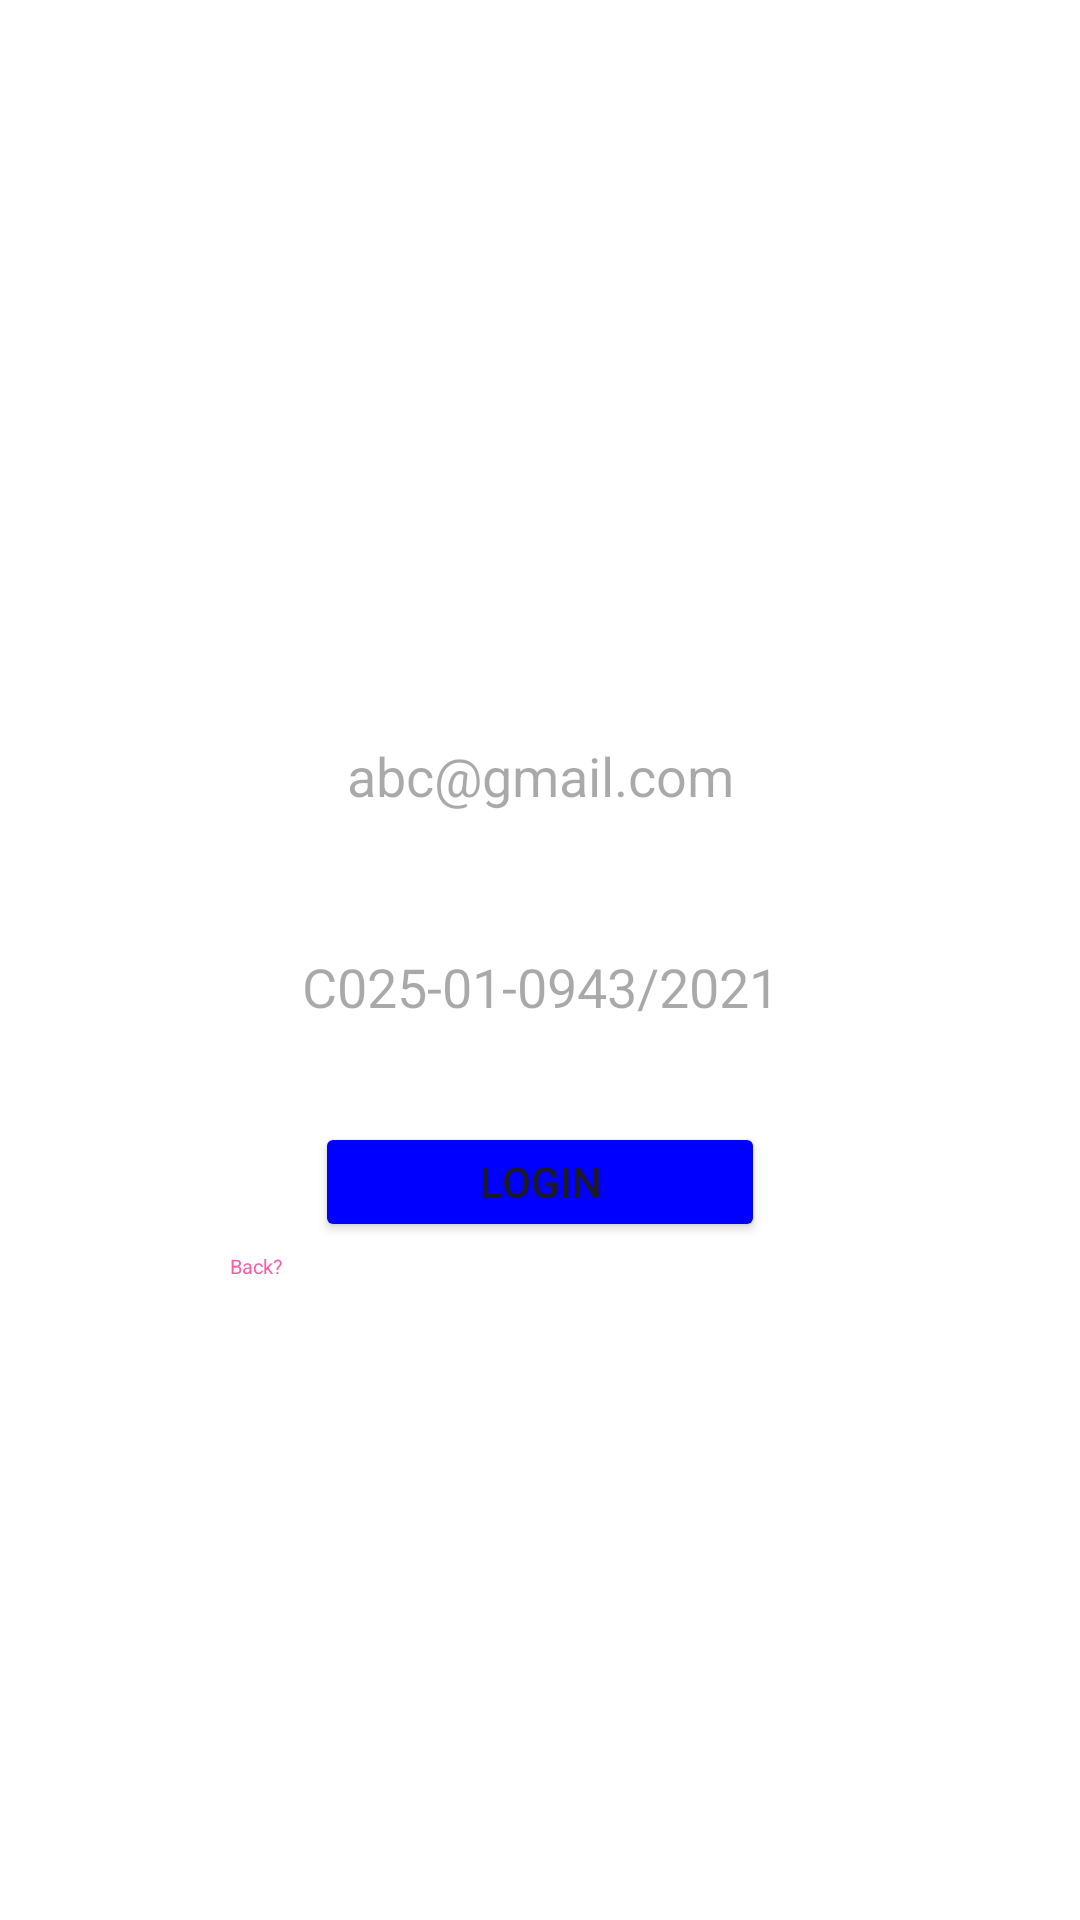

Produce the Android XML layout that renders to this screen, including the resource entries it uses.
<!-- AndroidManifest.xml: application theme Theme.SunriseHostelMS -->
<!-- res/layout/activity_user_login.xml -->
<?xml version="1.0" encoding="utf-8"?>
<androidx.constraintlayout.widget.ConstraintLayout xmlns:android="http://schemas.android.com/apk/res/android"
    xmlns:app="http://schemas.android.com/apk/res-auto"
    xmlns:tools="http://schemas.android.com/tools"
    android:layout_width="match_parent"
    android:layout_height="match_parent"
    tools:context=".userLogin">


    <RelativeLayout
        android:layout_width="match_parent"
        android:layout_height="match_parent"
        android:background="@color/white"
        android:gravity="center"
        >
        <LinearLayout
            android:layout_width="250dp"
            android:layout_height="wrap_content"
            android:padding="20px"
            android:orientation="vertical"
            android:gravity="center"
            >


            <LinearLayout
                android:layout_width="match_parent"
                android:layout_height="wrap_content"

                android:orientation="vertical"
                android:layout_margin="5sp"
                android:id="@+id/entry1"
                >
                <TextView
                    android:layout_width="wrap_content"
                    android:layout_height="wrap_content"
                    android:text="Enter Email"
                    android:layout_marginEnd="50dp"
                    android:id="@+id/unit1"
                    android:textSize="15dp"
                    android:layout_marginRight="10sp"
                    android:textColor="@color/white"
                    />
                <EditText
                    android:layout_width="fill_parent"
                    android:layout_height="40dp"
                    android:hint="abc@gmail.com"
                    android:width="300dp"
                    android:height="30dp"
                    android:textAlignment="center"
                    android:inputType="text"
                    android:id="@+id/emailEditText"
                    android:background="@color/white"
                    android:textColor="@color/black"
                    />
            </LinearLayout>
            <LinearLayout
                android:layout_width="match_parent"
                android:layout_height="wrap_content"
                android:layout_below="@id/entry1"
                android:orientation="vertical"
                android:layout_margin="5sp"
                android:id="@+id/entry2"

                >
                <TextView
                    android:layout_width="wrap_content"
                    android:layout_height="wrap_content"
                    android:text="Enter RegNo"
                    android:layout_marginEnd="50dp"
                    android:id="@+id/TVpassword"
                    android:textSize="15dp"
                    android:layout_marginRight="10sp"
                    android:textColor="@color/white"
                    />
                <EditText
                    android:layout_width="fill_parent"
                    android:layout_height="40dp"
                    android:textAlignment="center"
                    android:width="250dp"
                    android:height="30dp"
                    android:hint="C025-01-0943/2021"
                    android:inputType="textWebPassword"
                    android:id="@+id/RegNo"
                    android:background="@color/white"
                    android:textColor="@color/black"
                    />


            </LinearLayout>

            <Button
                android:layout_width="150dp"
                android:layout_height="40dp"
                android:id="@+id/login"
                android:backgroundTint="#0000FF"
                android:text="Login"
                android:layout_marginTop="20dp"


                />
            <TextView
                android:layout_width="match_parent"
                android:layout_height="wrap_content"
                android:text="Back?"
                android:textSize="20px"
                android:layout_marginLeft="30px"
                android:layout_marginTop="10px"
                android:id="@+id/backHome"
                android:textColor="@color/pink"


                />
        </LinearLayout>


    </RelativeLayout>



</androidx.constraintlayout.widget.ConstraintLayout>
<!-- resources referenced by this layout -->
<resources>
  <color name="black">#FF000000</color>
  <color name="pink">#F660AB</color>
  <color name="white">#FFFFFFFF</color>
  <style name="Theme.SunriseHostelMS" parent="Base.Theme.SunriseHostelMS" />
  <style name="Base.Theme.SunriseHostelMS" parent="Theme.Material3.DayNight.NoActionBar">
          
          
      </style>
</resources>
